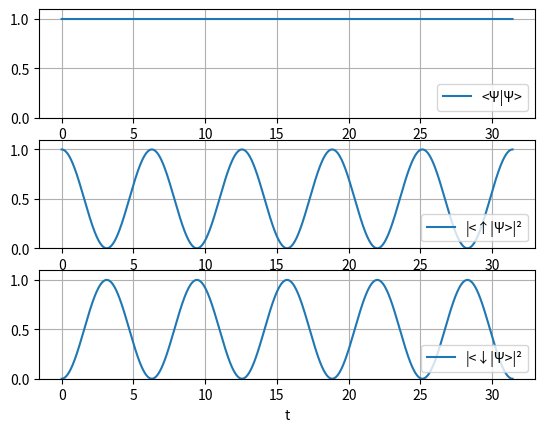

Write Python code to recreate this figure.
import numpy as np
import matplotlib.pyplot as plt
from mpl_toolkits.mplot3d import Axes3D
from numpy.linalg import *
from math import *

# Constants and parameters

w = 9 # Frequency for x(t) and y(t)
Omega0 = 9 #eB0
Omega1 = 1 #eB1 #1
Delta = w-Omega0
Omega = np.sqrt(Delta**2 + Omega1**2)
w1 = Omega/Omega1
w2 = Delta/Omega1
T = 2*pi/Omega
t = np.linspace(0, 5*T, 10000)
# a and b
aa = ((w1+w2)/(2*w1))*np.exp((1j*Omega*t)/2)+((w1-w2)/(2*w1))*np.exp(-1j*Omega*t/2)
bb = -(w1-w2)*((w1+w2)/(2*w1))*np.exp((1j*Omega*t)/2)+(w1+w2)*((w1-w2)/(2*w1))*np.exp(-1j*Omega*t/2)
a = aa*np.exp(-1j*w*t/2)
b = bb*np.exp(1j*w*t/2)

#first probability
plt.subplot(311)
plt.grid()
plt.ylim(0,1.1)
plt.plot(t, a*np.conj(a)+b*np.conj(b), label = '<Ψ|Ψ>')
plt.xlabel('t')
plt.legend(loc='lower right')

plt.subplot(312)
plt.grid()
plt.ylim(0,1.1)
plt.plot(t, a*np.conj(a), label = '|<↑|Ψ>|²')
plt.xlabel('t')
plt.legend(loc='lower right')

plt.subplot(313)
plt.grid()
plt.ylim(0,1.1)
plt.plot(t, b*np.conj(b), label = '|<↓|Ψ>|²')
plt.xlabel('t')
plt.legend(loc='lower right')

# show the plot
plt.show()